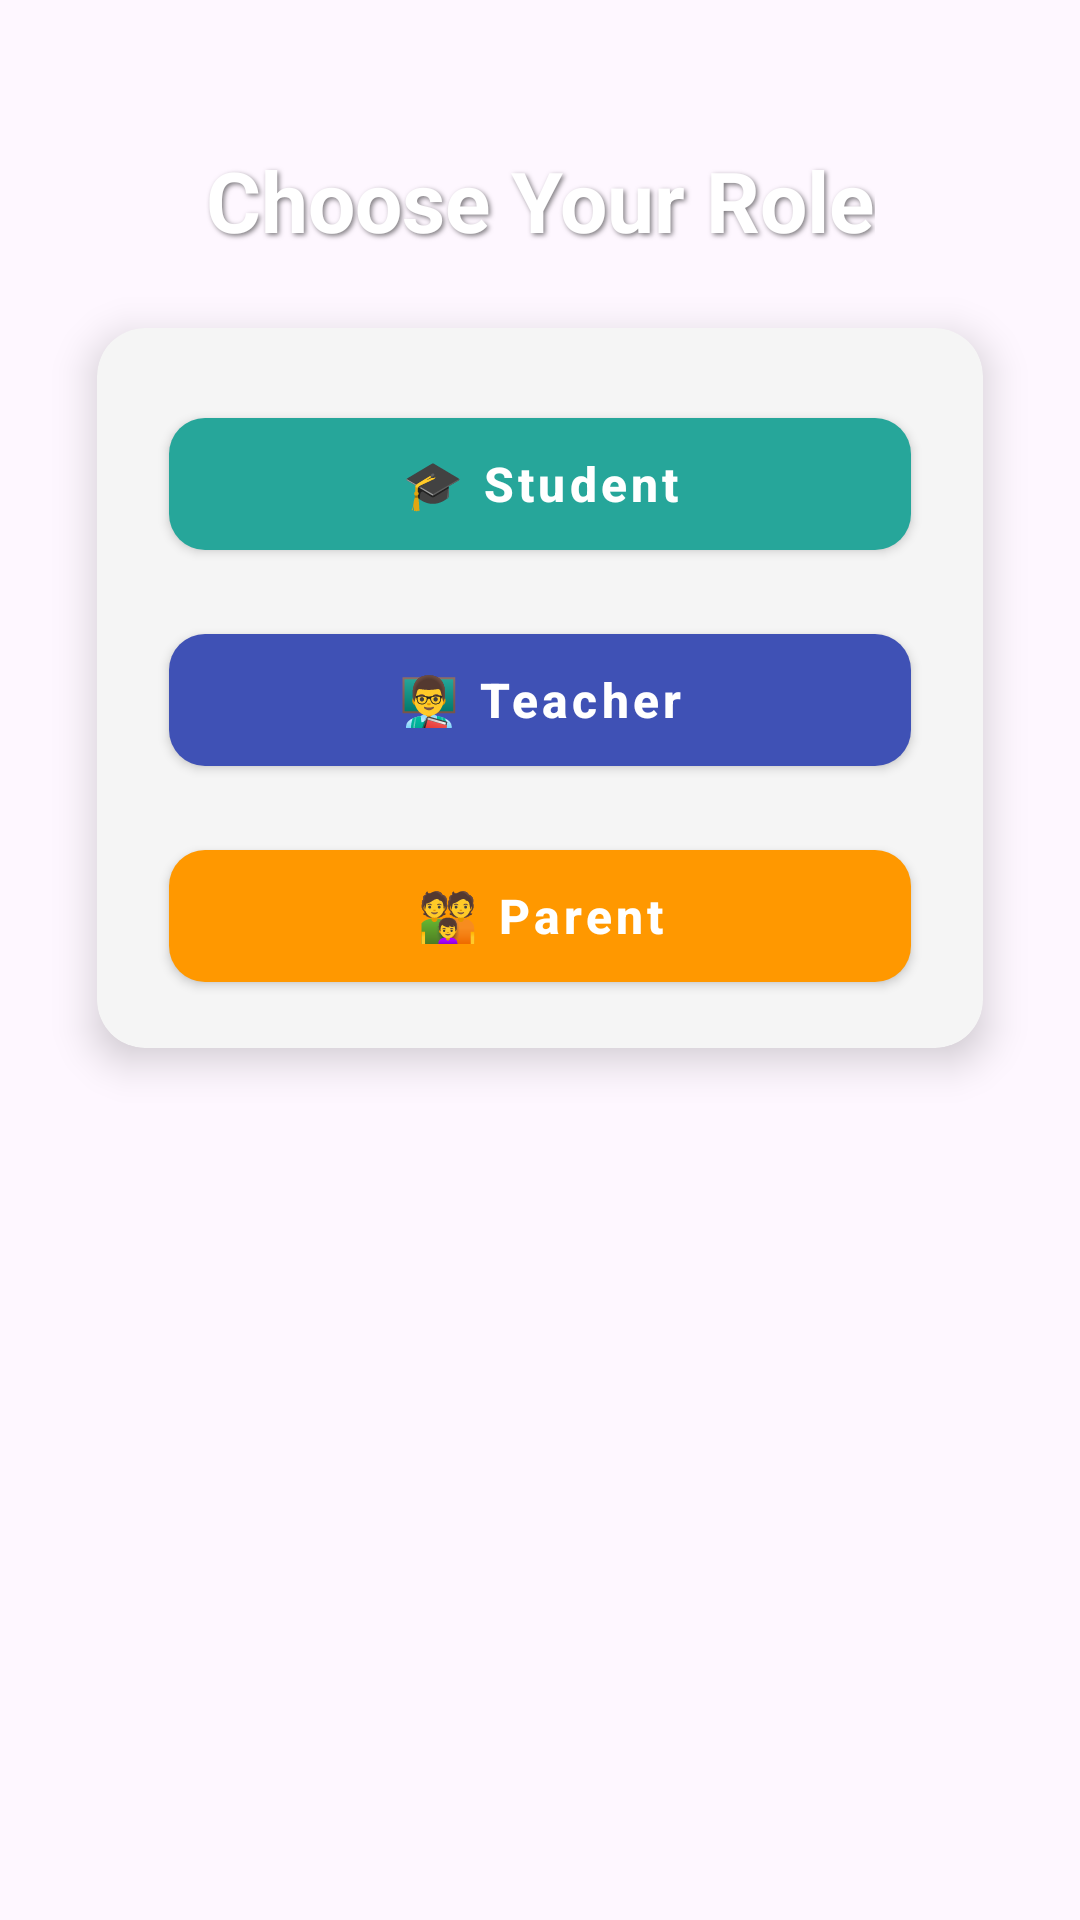

The Android layout XML behind this screen, and the referenced resources:
<!-- AndroidManifest.xml: application theme Theme.EducationTrackingApp -->
<!-- res/layout/fragment_first.xml -->
<?xml version="1.0" encoding="utf-8"?>
<androidx.constraintlayout.widget.ConstraintLayout xmlns:android="http://schemas.android.com/apk/res/android"
    xmlns:app="http://schemas.android.com/apk/res-auto"
    xmlns:tools="http://schemas.android.com/tools"
    android:layout_width="match_parent"
    android:layout_height="match_parent"
    android:background="@drawable/gradient_background"
    android:padding="16dp"
    tools:context=".view.FirstFragment">

    
    <TextView
        android:id="@+id/baslik"
        android:layout_width="wrap_content"
        android:layout_height="wrap_content"
        android:text="Choose Your Role"
        android:textSize="28sp"
        android:textStyle="bold"
        android:textColor="@android:color/white"
        android:shadowColor="#80000000"
        android:shadowDx="2"
        android:shadowDy="2"
        android:shadowRadius="4"
        app:layout_constraintTop_toTopOf="parent"
        app:layout_constraintStart_toStartOf="parent"
        app:layout_constraintEnd_toEndOf="parent"
        android:layout_marginTop="32dp" />

    <androidx.cardview.widget.CardView
        android:id="@+id/button_container"
        android:layout_width="0dp"
        android:layout_height="wrap_content"
        app:cardCornerRadius="16dp"
        app:cardElevation="8dp"
        app:cardBackgroundColor="#F5F5F5"
        app:layout_constraintTop_toBottomOf="@id/baslik"
        app:layout_constraintStart_toStartOf="parent"
        app:layout_constraintEnd_toEndOf="parent"
        app:layout_constraintWidth_percent="0.9"
        android:layout_marginTop="24dp"
        android:padding="16dp">

        <androidx.constraintlayout.widget.ConstraintLayout
            android:layout_width="match_parent"
            android:layout_height="wrap_content"
            android:padding="16dp">

            <com.google.android.material.button.MaterialButton
                android:id="@+id/studentBtn"
                style="@style/Widget.MaterialComponents.Button"
                android:layout_width="0dp"
                android:layout_height="56dp"
                android:text="🎓 Student"
                android:onClick="studentEntry"
                android:textAllCaps="false"
                android:textSize="16sp"
                android:textStyle="bold"
                android:textColor="@android:color/white"
                app:cornerRadius="12dp"
                app:backgroundTint="@color/teal_500"
                app:rippleColor="@color/teal_200"
                android:transitionName="student_button_transition"
                app:layout_constraintTop_toTopOf="parent"
                app:layout_constraintStart_toStartOf="parent"
                app:layout_constraintEnd_toEndOf="parent"
                android:layout_marginHorizontal="8dp"
                android:layout_marginTop="8dp" />

            <com.google.android.material.button.MaterialButton
                android:id="@+id/teacherBtn"
                style="@style/Widget.MaterialComponents.Button"
                android:layout_width="0dp"
                android:layout_height="56dp"
                android:text="👨‍🏫 Teacher"
                android:onClick="techerEntry"
                android:textAllCaps="false"
                android:textSize="16sp"
                android:textStyle="bold"
                android:textColor="@android:color/white"
                app:cornerRadius="12dp"
                app:backgroundTint="@color/indigo_500"
                app:rippleColor="@color/indigo_200"
                android:transitionName="teacher_button_transition"
                app:layout_constraintTop_toBottomOf="@id/studentBtn"
                app:layout_constraintStart_toStartOf="parent"
                app:layout_constraintEnd_toEndOf="parent"
                android:layout_marginHorizontal="8dp"
                android:layout_marginTop="16dp" />

            <com.google.android.material.button.MaterialButton
                android:id="@+id/parentBtn"
                style="@style/Widget.MaterialComponents.Button"
                android:layout_width="0dp"
                android:layout_height="56dp"
                android:text="👪 Parent"
                android:onClick="parentEntry"
                android:textAllCaps="false"
                android:textSize="16sp"
                android:textStyle="bold"
                android:textColor="@android:color/white"
                app:cornerRadius="12dp"
                app:backgroundTint="@color/orange_500"
                app:rippleColor="@color/orange_200"
                android:transitionName="parent_button_transition"
                app:layout_constraintTop_toBottomOf="@id/teacherBtn"
                app:layout_constraintStart_toStartOf="parent"
                app:layout_constraintEnd_toEndOf="parent"
                android:layout_marginHorizontal="8dp"
                android:layout_marginTop="16dp"
                android:layout_marginBottom="8dp" />

        </androidx.constraintlayout.widget.ConstraintLayout>
    </androidx.cardview.widget.CardView>

</androidx.constraintlayout.widget.ConstraintLayout>
<!-- resources referenced by this layout -->
<resources>
  <color name="indigo_200">#7986CB</color>
  <color name="indigo_500">#3F51B5</color>
  <color name="orange_200">#FFB74D</color>
  <color name="orange_500">#FF9800</color>
  <color name="teal_200">#4DB6AC</color>
  <color name="teal_500">#26A69A</color>
  <style name="Theme.EducationTrackingApp" parent="Base.Theme.EducationTrackingApp" />
  <style name="Base.Theme.EducationTrackingApp" parent="Theme.Material3.DayNight.NoActionBar">
          
          
      </style>
</resources>
